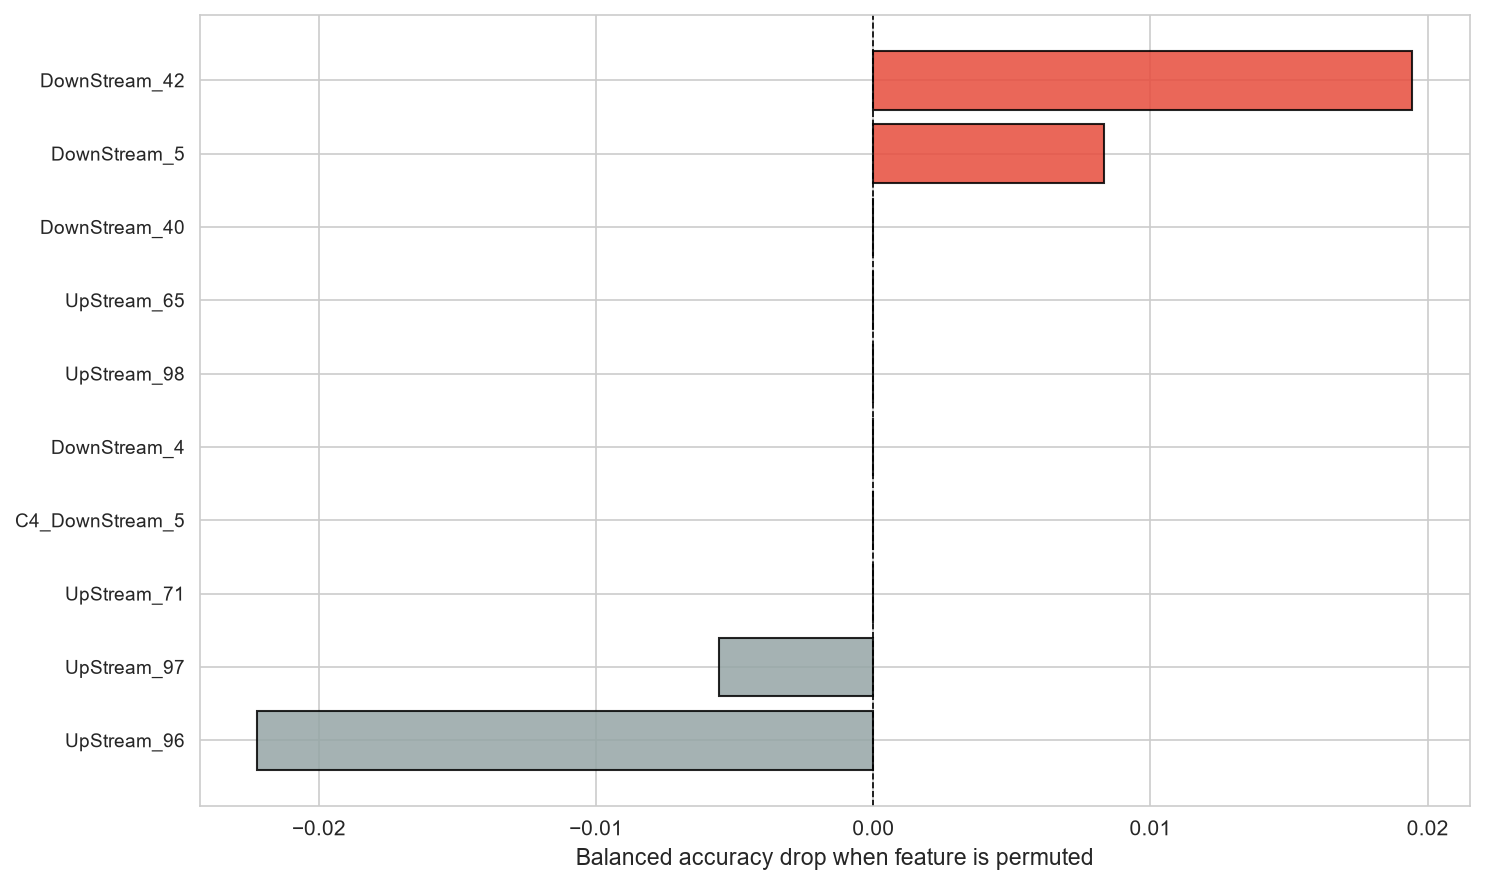

The data file committed next to this chart (first rows):
feature, importance, std
DownStream_42, 0.01944, 0.0
DownStream_5, 0.008333, 0.0
UpStream_71, 0.0, 0.0
C4_DownStream_5, 0.0, 0.0
DownStream_4, 0.0, 0.0
UpStream_98, 0.0, 0.0
UpStream_65, 0.0, 0.0
DownStream_40, 0.0, 0.0
UpStream_97, -0.005556, 0.0
UpStream_96, -0.02222, 0.0
